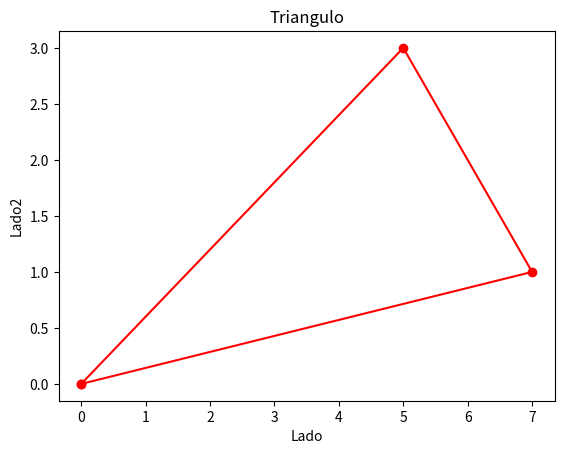

Reproduce this figure in Python.
import matplotlib.pyplot as plt
x = [0, 5,7,0]
y = [0, 3,1,0]

plt.plot(x, y , marker="o", color="r")
plt.xlabel("Lado")
plt.ylabel("Lado2")
plt.title("Triangulo")
plt.show()

# pruba
